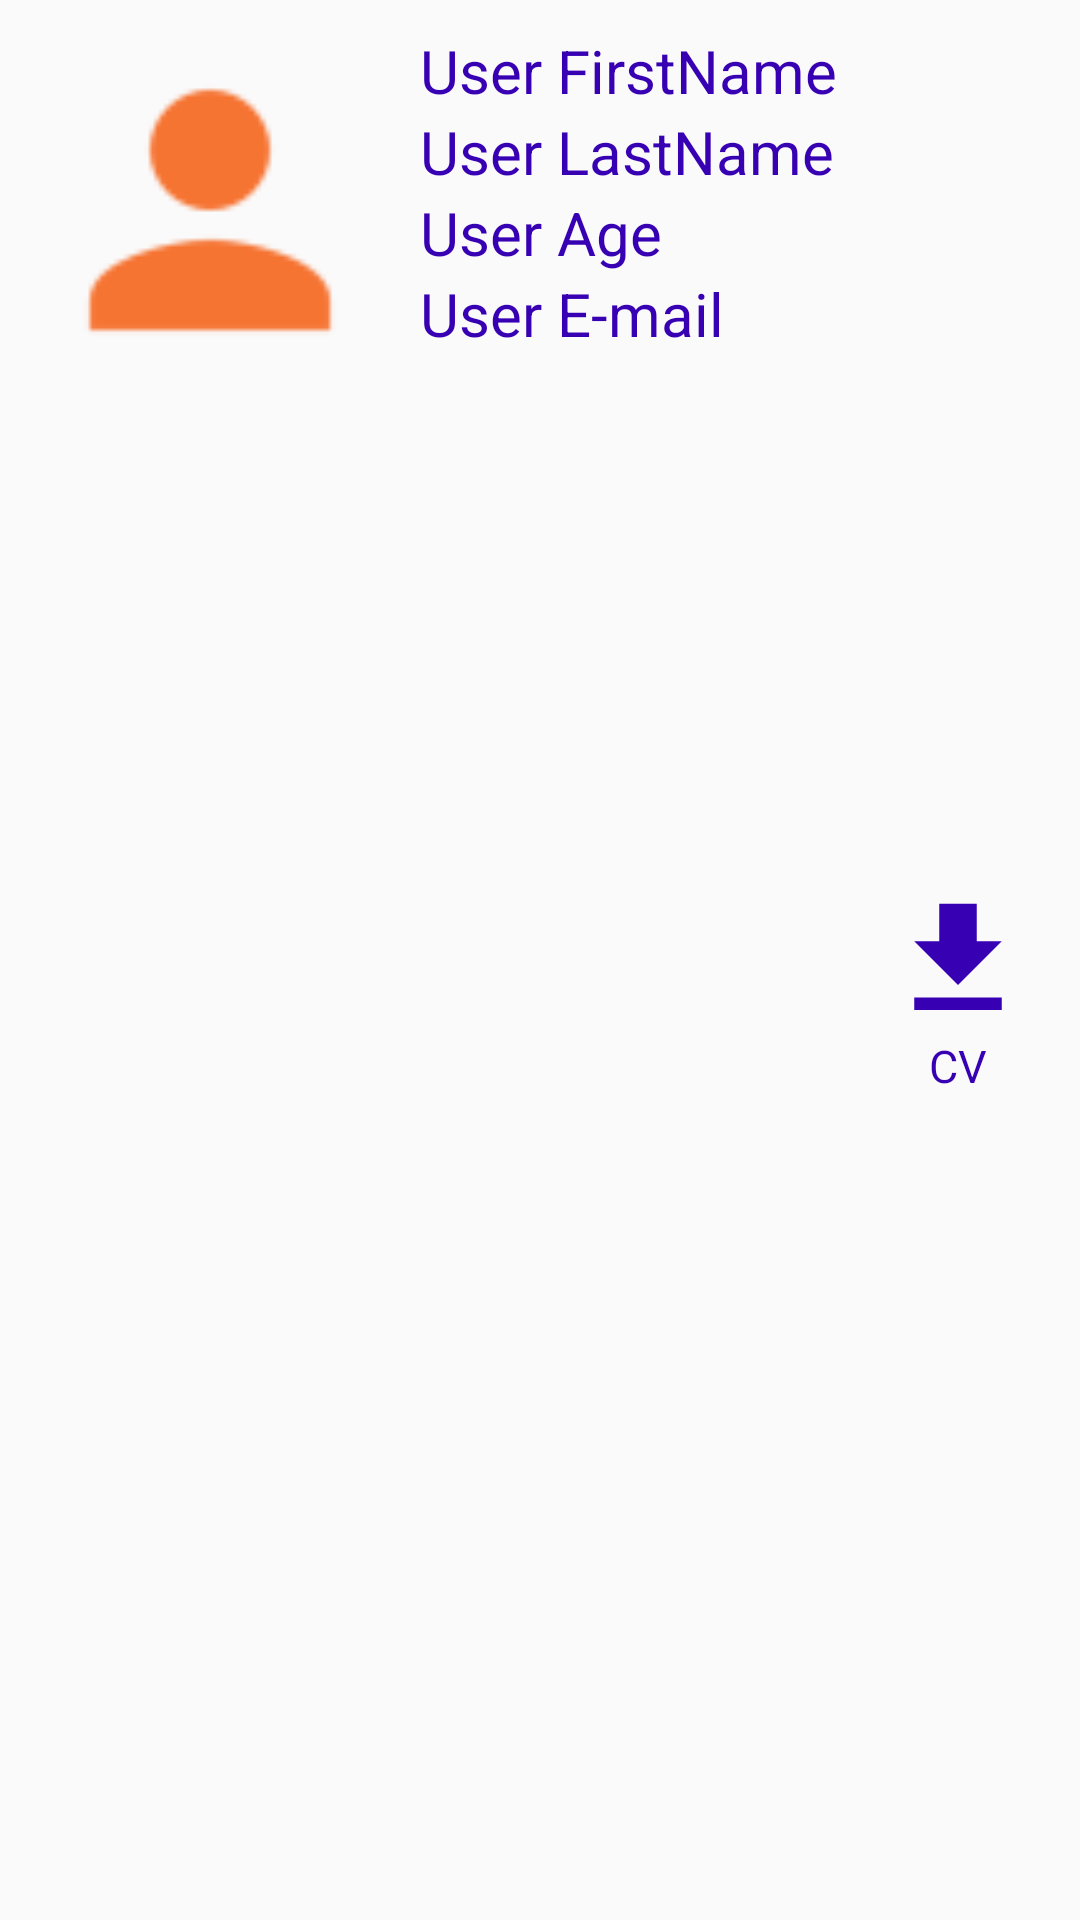

Produce the Android XML layout that renders to this screen, including the resource entries it uses.
<!-- AndroidManifest.xml: application theme AppTheme -->
<!-- res/layout/single_group_request.xml -->
<?xml version="1.0" encoding="utf-8"?>
<LinearLayout xmlns:android="http://schemas.android.com/apk/res/android"
    android:layout_width="match_parent"
    android:layout_height="wrap_content"
    android:layout_marginBottom="10dp"
    android:orientation="horizontal">

    <ImageView
        android:id="@+id/userImage"
        android:layout_width="120dp"
        android:layout_height="120dp"
        android:layout_marginStart="10dp"
        android:layout_marginTop="10dp"
        android:layout_marginBottom="10dp"
        android:src="@drawable/ic_person" />

    <LinearLayout
        android:layout_width="wrap_content"
        android:layout_height="wrap_content"
        android:layout_marginStart="10dp"
        android:layout_marginTop="10dp"
        android:layout_marginBottom="10dp"
        android:orientation="vertical">

        <TextView
            android:id="@+id/userFirstName"
            android:layout_width="wrap_content"
            android:layout_height="wrap_content"
            android:text="User FirstName"
            android:textColor="@color/colorPrimaryDark"
            android:textSize="20sp" />

        <TextView
            android:id="@+id/userLastName"
            android:layout_width="wrap_content"
            android:layout_height="wrap_content"
            android:text="User LastName"
            android:textColor="@color/colorPrimaryDark"
            android:textSize="20sp" />

        <TextView
            android:id="@+id/userAge"
            android:layout_width="wrap_content"
            android:layout_height="wrap_content"
            android:text="User Age"
            android:textColor="@color/colorPrimaryDark"
            android:textSize="20sp" />

        <TextView
            android:id="@+id/userEmail"
            android:layout_width="wrap_content"
            android:layout_height="wrap_content"
            android:text="User E-mail"
            android:textColor="@color/colorPrimaryDark"
            android:textSize="20sp" />
    </LinearLayout>

    <RelativeLayout
        android:layout_width="match_parent"
        android:layout_height="match_parent">

        <ImageView
            android:id="@+id/downloadCvButton"
            android:layout_width="50dp"
            android:layout_height="50dp"
            android:layout_centerInParent="true"
            android:src="@drawable/ic_download" />

        <TextView
            android:layout_width="wrap_content"
            android:layout_height="wrap_content"
            android:layout_below="@+id/downloadCvButton"
            android:layout_centerInParent="true"
            android:text="CV"
            android:textAlignment="center"
            android:textColor="@color/colorPrimaryDark"
            android:textSize="15sp" />
    </RelativeLayout>
</LinearLayout>
<!-- resources referenced by this layout -->
<resources>
  <!-- drawable ic_download (drawable-anydpi) -->
  <vector xmlns:android="http://schemas.android.com/apk/res/android"
      android:width="24dp"
      android:height="24dp"
      android:viewportWidth="24"
      android:viewportHeight="24"
      android:tint="@color/colorPrimaryDark">
      <path
          android:fillColor="#FF000000"
          android:pathData="M19,9h-4V3H9v6H5l7,7 7,-7zM5,18v2h14v-2H5z"/>
  </vector>
  <!-- drawable ic_person: png bitmap (drawable-hdpi, 390 bytes) -->
  <style name="AppTheme" parent="Theme.AppCompat.Light.NoActionBar">
          
          <item name="colorPrimary">@color/colorPrimary</item>
          <item name="colorPrimaryDark">@color/colorPrimaryDark</item>
          <item name="colorAccent">@color/colorAccent</item>
          <item name="android:textColorHint">@color/colorWhite</item>
  
      </style>
  <!-- not gathered from this repository: default colours our renderer supplied (Android Studio template values) -->
  <color name="colorPrimary">#FF6200EE</color>
  <color name="colorPrimaryDark">#FF3700B3</color>
  <color name="colorAccent">#FF03DAC5</color>
</resources>
